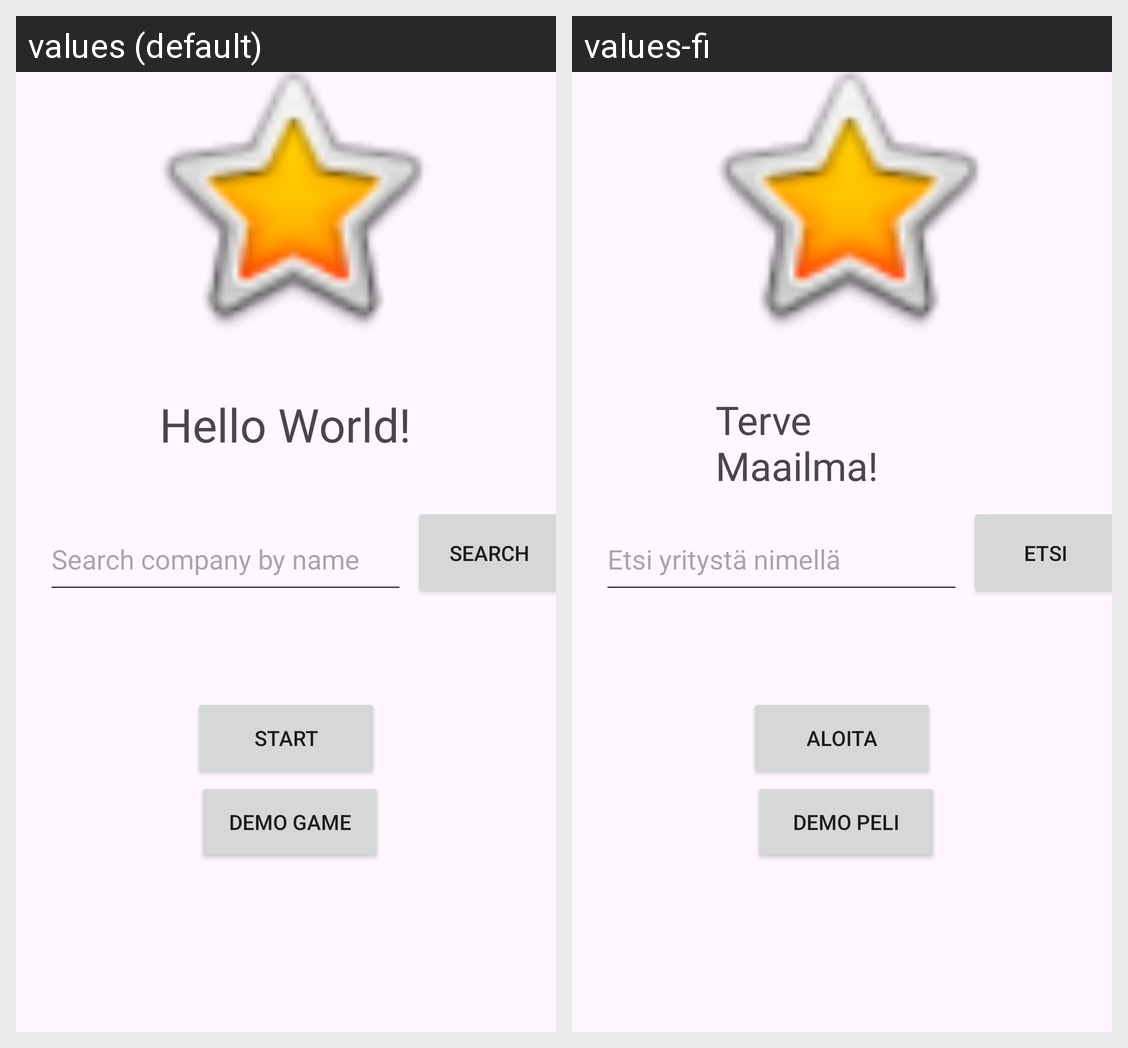

Locale-by-locale string values for the Android screen shown in this grid:
Android screen res/layout/fragment_home.xml rendered under 2 locales, left to right: values (default), values-fi. Device: Nexus 5 (rendered at 1080×1920; each locale shown at half size, 540×960, under a caption strip naming it); theme Theme.AndroidKurssi.
Strings drawn on this screen, with the default value and each locale's value (text and hints the layout hard-codes, and strings that could not be matched under every locale, appear in the picture but are not listed):

helloText
  values: Hello World!
  values-fi: Terve Maailma!

startButtonText
  values: START
  values-fi: Aloita

gameButtonText
  values: Demo Game
  values-fi: Demo peli

searchCompany
  values: Search company by name
  values-fi: Etsi yritystä nimellä

buttonSearch
  values: Search
  values-fi: Etsi
